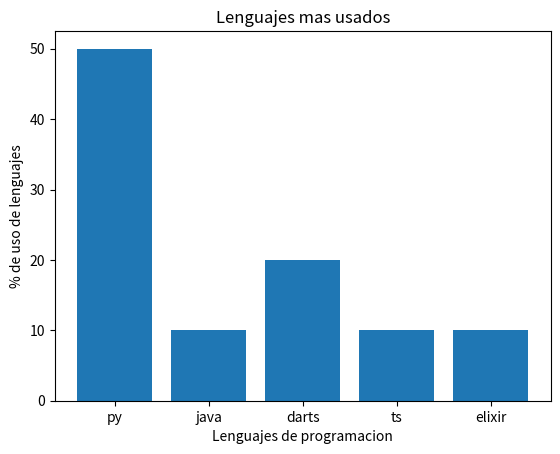

Python code for this plot:
#Aqui explicaremos como hacer un gráfico de barras
import matplotlib.pyplot as plt 
lenguajes = ["py", "java", "darts", "ts", "elixir"]
encuesta = [50,10,20,10,10]
plt.bar(lenguajes, encuesta) 
################
#Titulo
plt.title ("Lenguajes mas usados")
plt.xlabel ("Lenguajes de programacion")
plt.ylabel ("% de uso de lenguajes")
plt.savefig ("GraficoLenguaje.png")
################
plt.show() 